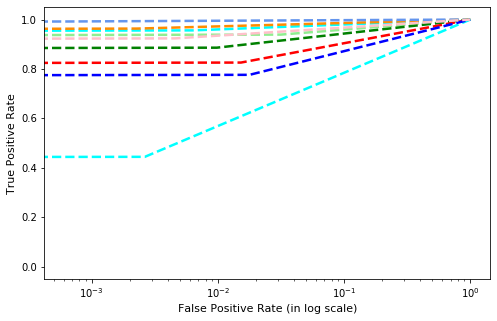

The file beside this chart, header and first rows:
, precision, recall, f1-score, support
Gatak, 0.9437, 0.9561, 0.9499, 228.0
Kelihos_ver1, 0.9405, 0.9634, 0.9518, 82.0
Kelihos_ver3, 0.9984, 0.9921, 0.9953, 636.0
Lollipop, 0.8951, 0.9391, 0.9166, 509.0
Obfuscator.ACY, 0.916, 0.8862, 0.9008, 246.0
Ramnit, 0.8969, 0.8259, 0.86, 316.0
Simda, 0.4, 0.4444, 0.4211, 9.0
Tracur, 0.7564, 0.7763, 0.7662, 152.0
Vundo, 0.9065, 0.9238, 0.9151, 105.0
accuracy, 0.9216, 0.9216, 0.9216, 0.9216
macro avg, 0.8504, 0.8564, 0.853, 2283
weighted avg, 0.9222, 0.9216, 0.9215, 2283
